Run: headless pygame with SDL's dummy video driver; simulated clock (each Clock.tick advances the game by its frame time, no real sleeping); random seed 0; keys injected as events and as key.get_pressed() state; no mouse input.
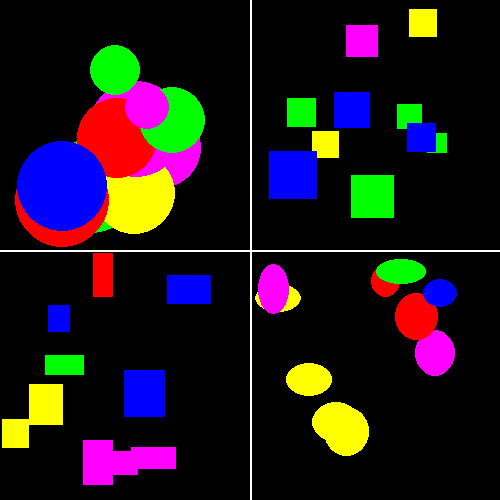
Frame 1 of 4 · flips 1–60 · no input
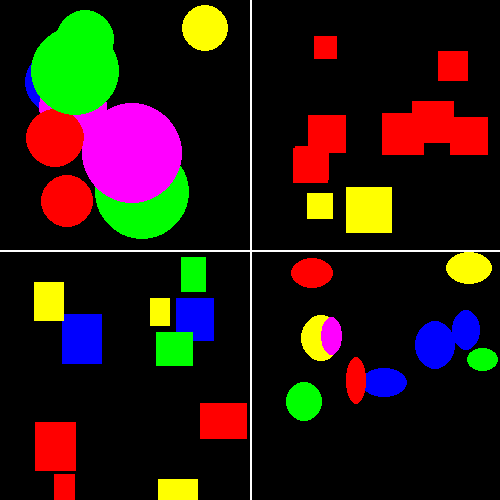
Frame 2 of 4 · flips 61–180 · tapped SPACE, RETURN · held RIGHT (→), D
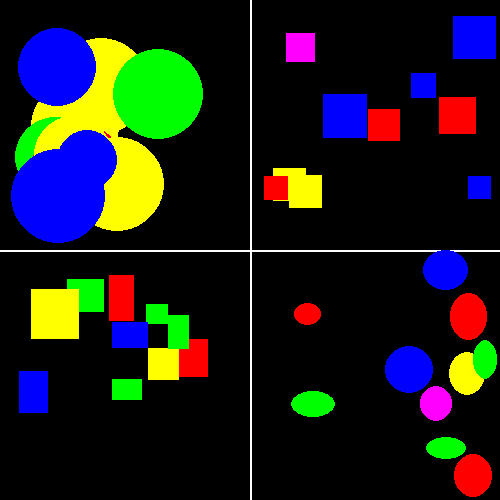
Frame 3 of 4 · flips 181–300 · held DOWN (↓), S
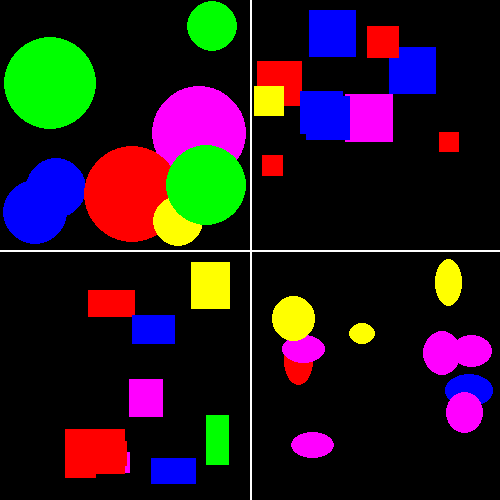
Frame 4 of 4 · flips 301–420 · held LEFT (←), A, UP (↑), W

The pygame program that drew these frames:

import pygame as pg
from random import randint, choice

# Initialiserer/starter pygame
pg.init()

BREDDE = 500
HOYDE  = 500
vindu = pg.display.set_mode([BREDDE, HOYDE])
pg.display.set_caption("Tilfeldige figurer")

klokke = pg.time.Clock()
FPS = 2

farger = ["yellow", "red", "blue", "green", "magenta"]

def sirkel(min_r, maks_r):
    r = randint(min_r, maks_r)
    x = randint(r, BREDDE//2 - r)
    y = randint(r, HOYDE//2 - r)
    pg.draw.circle(vindu, choice(farger), (x, y), r)

def kvadrat(min_s, maks_s):
    s = randint(min_s, maks_s)
    x = randint(BREDDE//2, BREDDE - s)
    y = randint(0, HOYDE//2 - s)
    pg.draw.rect(vindu, choice(farger), (x, y, s, s))

def rektangel(min_s, maks_s):
    b = randint(min_s, maks_s)
    h = randint(min_s, maks_s)
    x = randint(0, BREDDE//2 - b)
    y = randint(HOYDE//2, HOYDE - h)
    pg.draw.rect(vindu, choice(farger), (x, y, b, h))

def ellipse(min_s, maks_s):
    b = randint(min_s, maks_s)
    h = randint(min_s, maks_s)
    x = randint(BREDDE//2, BREDDE - b)
    y = randint(HOYDE//2, HOYDE - h)
    pg.draw.ellipse(vindu, choice(farger), (x, y, b, h))

fortsett = True


while fortsett:

    for event in pg.event.get():
        if event.type == pg.QUIT:
            fortsett = False

    vindu.fill("black")
    min = 20
    maks = 50

    # Streker
    pg.draw.line(vindu, "white", (BREDDE/2, 0), (BREDDE/2, HOYDE), 2)
    pg.draw.line(vindu, "white", (0, HOYDE/2), (BREDDE, HOYDE/2), 2)
    for _ in range(10):
        sirkel(min, maks)
        kvadrat(min, maks)
        rektangel(min, maks)
        ellipse(min, maks)

    pg.display.update()
    klokke.tick(FPS)

pg.quit()
